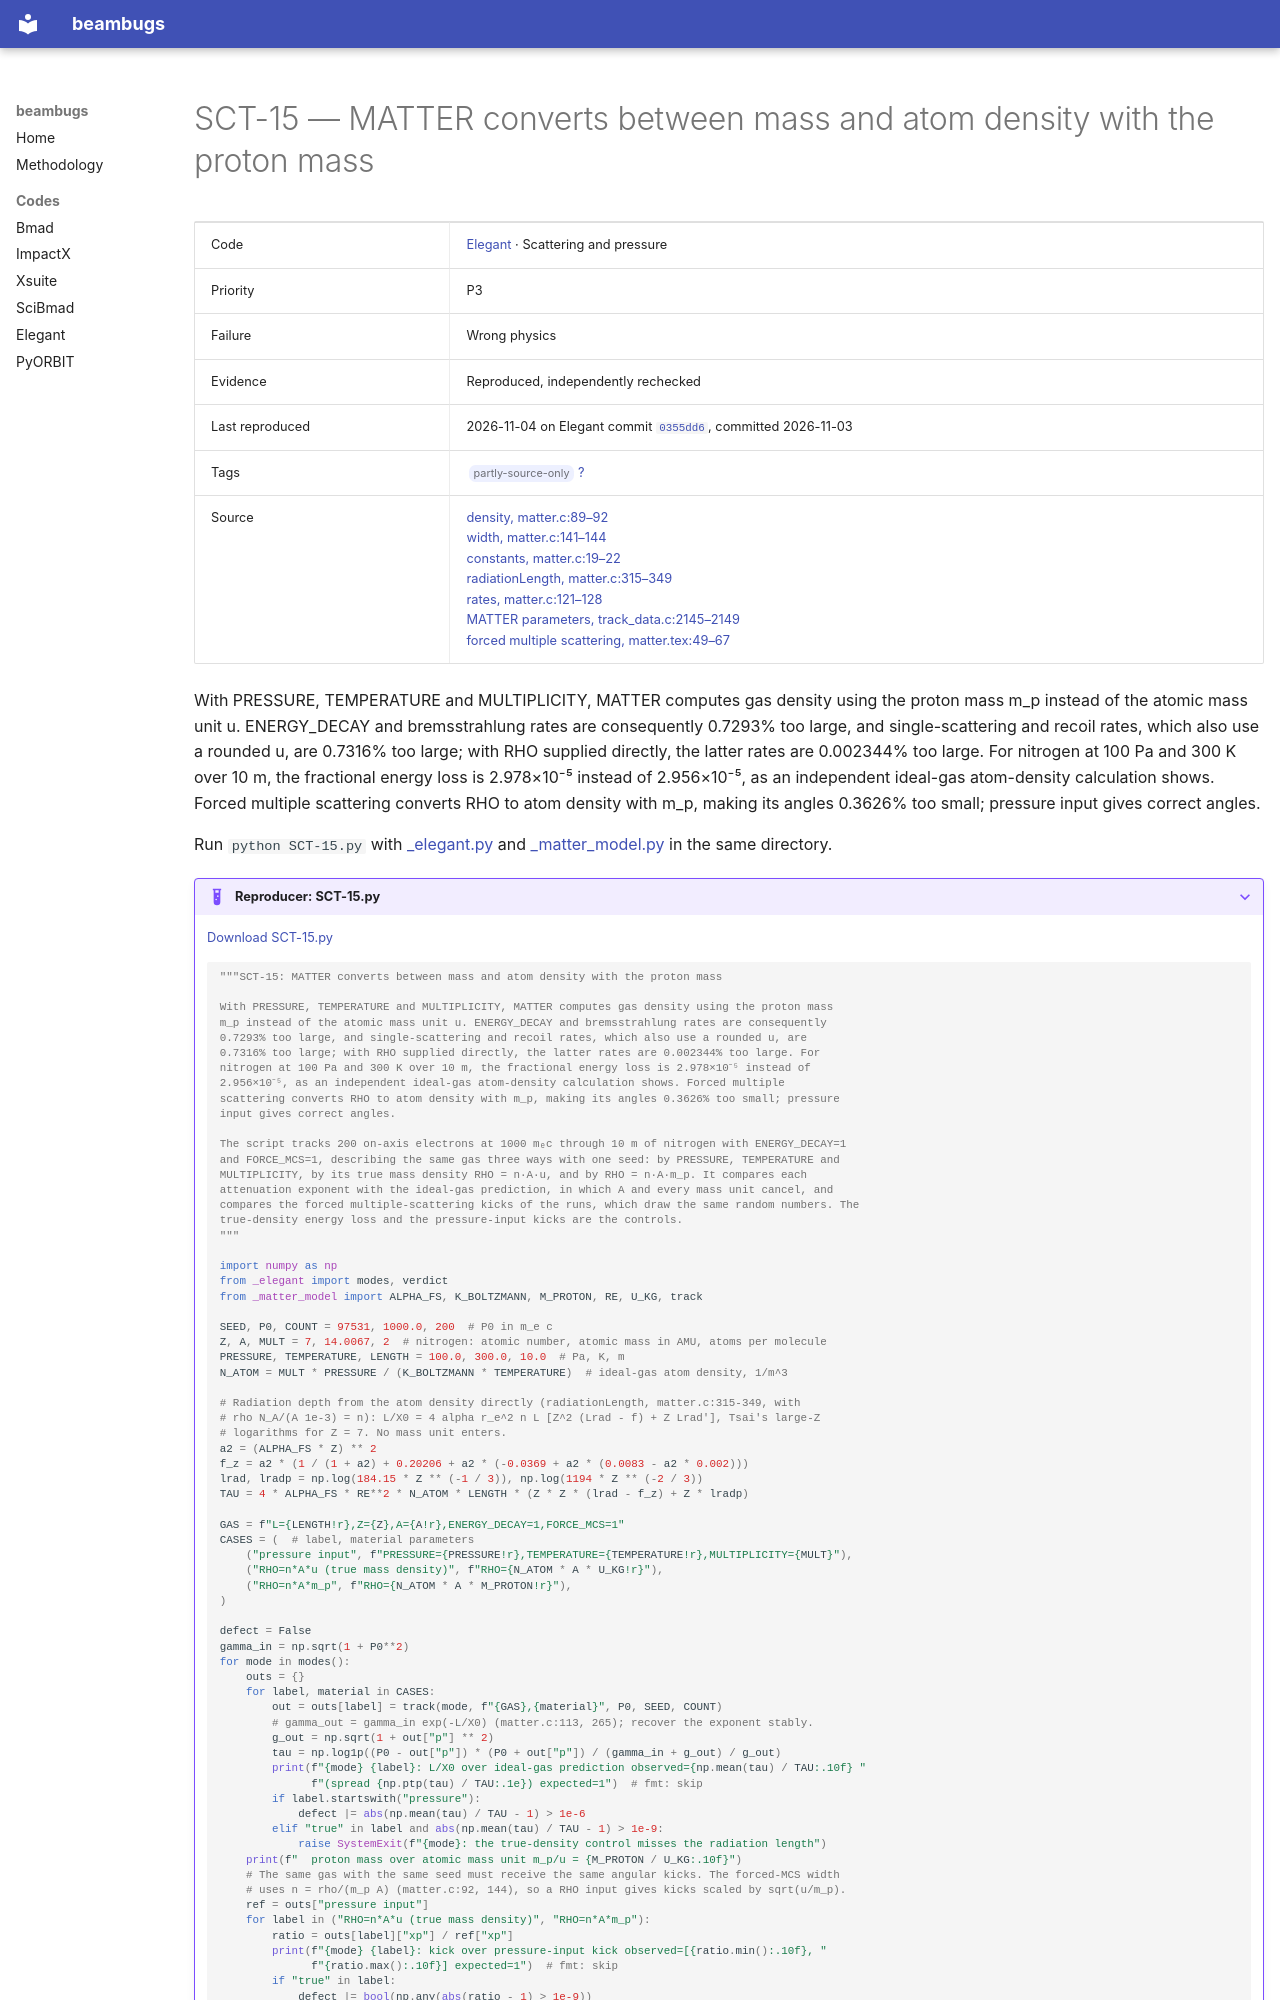

repository: nikitakuklev/beambugs · page: elegant/SCT-15/index.html · generator: mkdocs

---
title: "SCT-15: MATTER converts between mass and atom density with the proton mass"
hide:
  - toc
---

# SCT-15 — MATTER converts between mass and atom density with the proton mass

| | |
|---|---|
| Code | [Elegant](../index.md) · Scattering and pressure |
| Priority | P3 |
| Failure | Wrong physics |
| Evidence | Reproduced, independently rechecked |
| Last reproduced | 2026-11-04 on Elegant commit [`0355dd6`](https://github.com/rtsoliday/elegant/commit/0355dd6aca12), committed 2026-11-03 |
| Tags | <span class="bb-tag">partly-source-only</span> [?](../../methodology.md#tags) |
| Source | [density, matter.c:89–92](https://github.com/rtsoliday/elegant/blob/0355dd6aca12c861971fbf8f3ae78a0ded991734/src/matter.c#L89-L92)<br>[width, matter.c:141–144](https://github.com/rtsoliday/elegant/blob/0355dd6aca12c861971fbf8f3ae78a0ded991734/src/matter.c#L141-L144)<br>[constants, matter.c:19–22](https://github.com/rtsoliday/elegant/blob/0355dd6aca12c861971fbf8f3ae78a0ded991734/src/matter.c#L19-L22)<br>[radiationLength, matter.c:315–349](https://github.com/rtsoliday/elegant/blob/0355dd6aca12c861971fbf8f3ae78a0ded991734/src/matter.c#L315-L349)<br>[rates, matter.c:121–128](https://github.com/rtsoliday/elegant/blob/0355dd6aca12c861971fbf8f3ae78a0ded991734/src/matter.c#L121-L128)<br>[MATTER parameters, track_data.c:2145–2149](https://github.com/rtsoliday/elegant/blob/0355dd6aca12c861971fbf8f3ae78a0ded991734/src/track_data.c#L2145-L2149)<br>[forced multiple scattering, matter.tex:49–67](https://github.com/rtsoliday/elegant/blob/0355dd6aca12c861971fbf8f3ae78a0ded991734/doc/matter.tex#L49-L67) |

With PRESSURE, TEMPERATURE and MULTIPLICITY, MATTER computes gas density using the proton mass m_p instead of the atomic mass unit u. ENERGY_DECAY and bremsstrahlung rates are consequently 0.7293% too large, and single-scattering and recoil rates, which also use a rounded u, are 0.7316% too large; with RHO supplied directly, the latter rates are 0.002344% too large. For nitrogen at 100 Pa and 300 K over 10 m, the fractional energy loss is 2.978×10⁻⁵ instead of 2.956×10⁻⁵, as an independent ideal-gas atom-density calculation shows. Forced multiple scattering converts RHO to atom density with m_p, making its angles 0.3626% too small; pressure input gives correct angles.

Run `python SCT-15.py` with [_elegant.py](../helpers/_elegant.py) and [_matter_model.py](../helpers/_matter_model.py) in the same directory.

??? example "Reproducer: SCT-15.py"

    [Download SCT-15.py](SCT-15.py)

    ```python
    """SCT-15: MATTER converts between mass and atom density with the proton mass

    With PRESSURE, TEMPERATURE and MULTIPLICITY, MATTER computes gas density using the proton mass
    m_p instead of the atomic mass unit u. ENERGY_DECAY and bremsstrahlung rates are consequently
    0.7293% too large, and single-scattering and recoil rates, which also use a rounded u, are
    0.7316% too large; with RHO supplied directly, the latter rates are 0.002344% too large. For
    nitrogen at 100 Pa and 300 K over 10 m, the fractional energy loss is 2.978×10⁻⁵ instead of
    2.956×10⁻⁵, as an independent ideal-gas atom-density calculation shows. Forced multiple
    scattering converts RHO to atom density with m_p, making its angles 0.3626% too small; pressure
    input gives correct angles.

    The script tracks 200 on-axis electrons at 1000 mₑc through 10 m of nitrogen with ENERGY_DECAY=1
    and FORCE_MCS=1, describing the same gas three ways with one seed: by PRESSURE, TEMPERATURE and
    MULTIPLICITY, by its true mass density RHO = n·A·u, and by RHO = n·A·m_p. It compares each
    attenuation exponent with the ideal-gas prediction, in which A and every mass unit cancel, and
    compares the forced multiple-scattering kicks of the runs, which draw the same random numbers. The
    true-density energy loss and the pressure-input kicks are the controls.
    """

    import numpy as np
    from _elegant import modes, verdict
    from _matter_model import ALPHA_FS, K_BOLTZMANN, M_PROTON, RE, U_KG, track

    SEED, P0, COUNT = 97531, 1000.0, 200  # P0 in m_e c
    Z, A, MULT = 7, 14.0067, 2  # nitrogen: atomic number, atomic mass in AMU, atoms per molecule
    PRESSURE, TEMPERATURE, LENGTH = 100.0, 300.0, 10.0  # Pa, K, m
    N_ATOM = MULT * PRESSURE / (K_BOLTZMANN * TEMPERATURE)  # ideal-gas atom density, 1/m^3

    # Radiation depth from the atom density directly (radiationLength, matter.c:315-349, with
    # rho N_A/(A 1e-3) = n): L/X0 = 4 alpha r_e^2 n L [Z^2 (Lrad - f) + Z Lrad'], Tsai's large-Z
    # logarithms for Z = 7. No mass unit enters.
    a2 = (ALPHA_FS * Z) ** 2
    f_z = a2 * (1 / (1 + a2) + 0.20206 + a2 * (-0.0369 + a2 * (0.0083 - a2 * 0.002)))
    lrad, lradp = np.log(184.15 * Z ** (-1 / 3)), np.log(1194 * Z ** (-2 / 3))
    TAU = 4 * ALPHA_FS * RE**2 * N_ATOM * LENGTH * (Z * Z * (lrad - f_z) + Z * lradp)

    GAS = f"L={LENGTH!r},Z={Z},A={A!r},ENERGY_DECAY=1,FORCE_MCS=1"
    CASES = (  # label, material parameters
        ("pressure input", f"PRESSURE={PRESSURE!r},TEMPERATURE={TEMPERATURE!r},MULTIPLICITY={MULT}"),
        ("RHO=n*A*u (true mass density)", f"RHO={N_ATOM * A * U_KG!r}"),
        ("RHO=n*A*m_p", f"RHO={N_ATOM * A * M_PROTON!r}"),
    )
